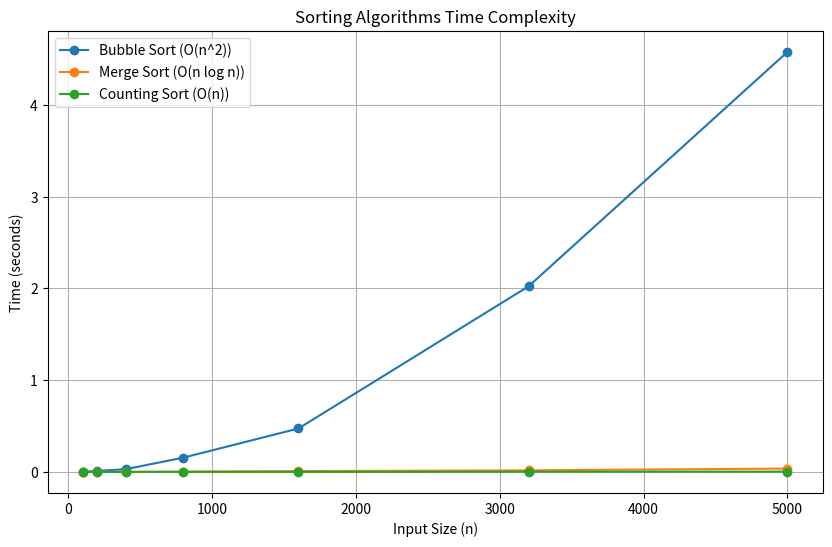

Source code (Python):
import numpy as np
import time
import matplotlib.pyplot as plt

# Bubble Sort (Quadratic O(n^2))
# created with help from chatgpt: https://chatgpt.com/c/66eb8505-7cf8-8006-ae34-9dc5b74ab0a2
# and with help from geeksforgeeks: https://www.geeksforgeeks.org/bubble-sort-algorithm/
def bubble_sort(arr):
    n = len(arr)
    
    # Traverse through all elements in the array
    for i in range(n):
        # Track whether a swap was made
        swapped = False
        
        # Last i elements are already sorted
        for j in range(0, n - i - 1):
            # Swap if the element is greater than the next element
            if arr[j] > arr[j + 1]:
                arr[j], arr[j + 1] = arr[j + 1], arr[j]
                swapped = True
        
        # If no swap was made, the array is already sorted
        if not swapped:
            break

# Merge Sort (O(n log n))
# created with help from chatgpt: https://chatgpt.com/c/66eb8505-7cf8-8006-ae34-9dc5b74ab0a2
# and with help from geeksforgeeks: https://www.geeksforgeeks.org/merge-sort/
def merge_sort(arr):
    if len(arr) > 1:
        # Finding the middle of the array
        mid = len(arr) // 2
        
        # Dividing the array into two halves
        left_half = arr[:mid]
        right_half = arr[mid:]
        
        # Recursively sorting the halves
        merge_sort(left_half)
        merge_sort(right_half)
        
        # Merging the sorted halves
        i = j = k = 0
        
        # Copy data to temporary arrays left_half[] and right_half[]
        while i < len(left_half) and j < len(right_half):
            if left_half[i] < right_half[j]:
                arr[k] = left_half[i]
                i += 1
            else:
                arr[k] = right_half[j]
                j += 1
            k += 1
        
        # Checking if any element was left in the left_half
        while i < len(left_half):
            arr[k] = left_half[i]
            i += 1
            k += 1
        
        # Checking if any element was left in the right_half
        while j < len(right_half):
            arr[k] = right_half[j]
            j += 1
            k += 1
            
#Counting sort: O(n)
#created with help from geeksforgeeks and chatgpt
#geeksforgeek: https://www.geeksforgeeks.org/counting-sort/
#chatgpt: https://chatgpt.com/c/66eb8505-7cf8-8006-ae34-9dc5b74ab0a2
def counting_sort(arr):
    if len(arr) == 0:
        return arr
    
    # Find the maximum and minimum element in the array
    max_val = max(arr)
    min_val = min(arr)
    
    # Initialize the count array
    range_of_elements = max_val - min_val + 1
    count = [0] * range_of_elements
    
    # Store the count of each element
    for num in arr:
        count[num - min_val] += 1
    
    # Modify the count array by adding the previous counts (cumulative)
    for i in range(1, len(count)):
        count[i] += count[i - 1]
    
    # Output array to store the sorted elements
    output = [0] * len(arr)
    
    # Build the sorted array
    for num in reversed(arr):
        output[count[num - min_val] - 1] = num
        count[num - min_val] -= 1
    
    return output

 
#using the matplotlib library, we will plot the runtimes of the algorithms and show the 
#difference between time complexities.          
#learned how to do this from: https://www.geeksforgeeks.org/matplotlib-tutorial/  
def plotOnGraph(sizes, bubble, merge, counting): 
    # Plotting the results
    plt.figure(figsize=(10,6))
    plt.plot(sizes, bubble, label='Bubble Sort (O(n^2))', marker='o')
    plt.plot(sizes, merge, label='Merge Sort (O(n log n))', marker='o')
    plt.plot(sizes, counting, label='Counting Sort (O(n))', marker='o')
    plt.title('Sorting Algorithms Time Complexity')
    plt.xlabel('Input Size (n)')
    plt.ylabel('Time (seconds)')
    plt.legend()
    plt.grid(True)
    plt.show()
    
if __name__ == "__main__": 
    
    # We will be using arrays of different sizes as below and to test out sorting speed. 
    sizes = np.array([100, 200, 400, 800, 1600, 3200, 5000])

    # These will be used to store the time used by sorting of each iteration of the array size per algorithm
    bubble_times = []
    merge_times = []
    counting_times = []

    # Measure time for Bubble Sort - these times will be stored in bubble_times 
    #and be plotted  into the graph we will use to show runtimes. 
    for size in sizes:
        #random integers between 0 and 10000 will be choosen and put in to whatever size array is being iterated
        #into the for loop. 
        arr = np.random.randint(0, 10000, size)
        #using time library, we will calculate how long it takes to sort using bubble sort. 
        start_time = time.time()
        bubble_sort(arr.copy())
        bubble_times.append(time.time() - start_time)

    # Measure time for Merge Sort - these times will be stored in merge_times 
    #and be plotted  into the graph we will use to show runtimes. 
    for size in sizes:
        #random integers between 0 and 10000 will be choosen and put in to whatever size array is being iterated
        #into the for loop. 
        arr = np.random.randint(0, 10000, size)
        #using time library, we will calculate how long it takes to sort using merge sort
        start_time = time.time()
        merge_sort(arr.copy())
        merge_times.append(time.time() - start_time)
    
    # Measure time for Merge Sort - these times will be stored in merge_times 
    #and be plotted  into the graph we will use to show runtimes. 
    for size in sizes: 
        #random integers between 0 and 10000 will be choosen and put in to whatever size array is being iterated
        #into the for loop. 
        arr = np.random.randint(0,10000, size)
        #using time library, we will calculate how long it takes to sort using merge sort
        start_time = time.time()
        counting_sort(arr.copy())
        counting_times.append(time.time() - start_time)
        
    #calling the graph plotting method to create a graph and display it in a GUI
    plotOnGraph(sizes, bubble_times, merge_times, counting_times)


